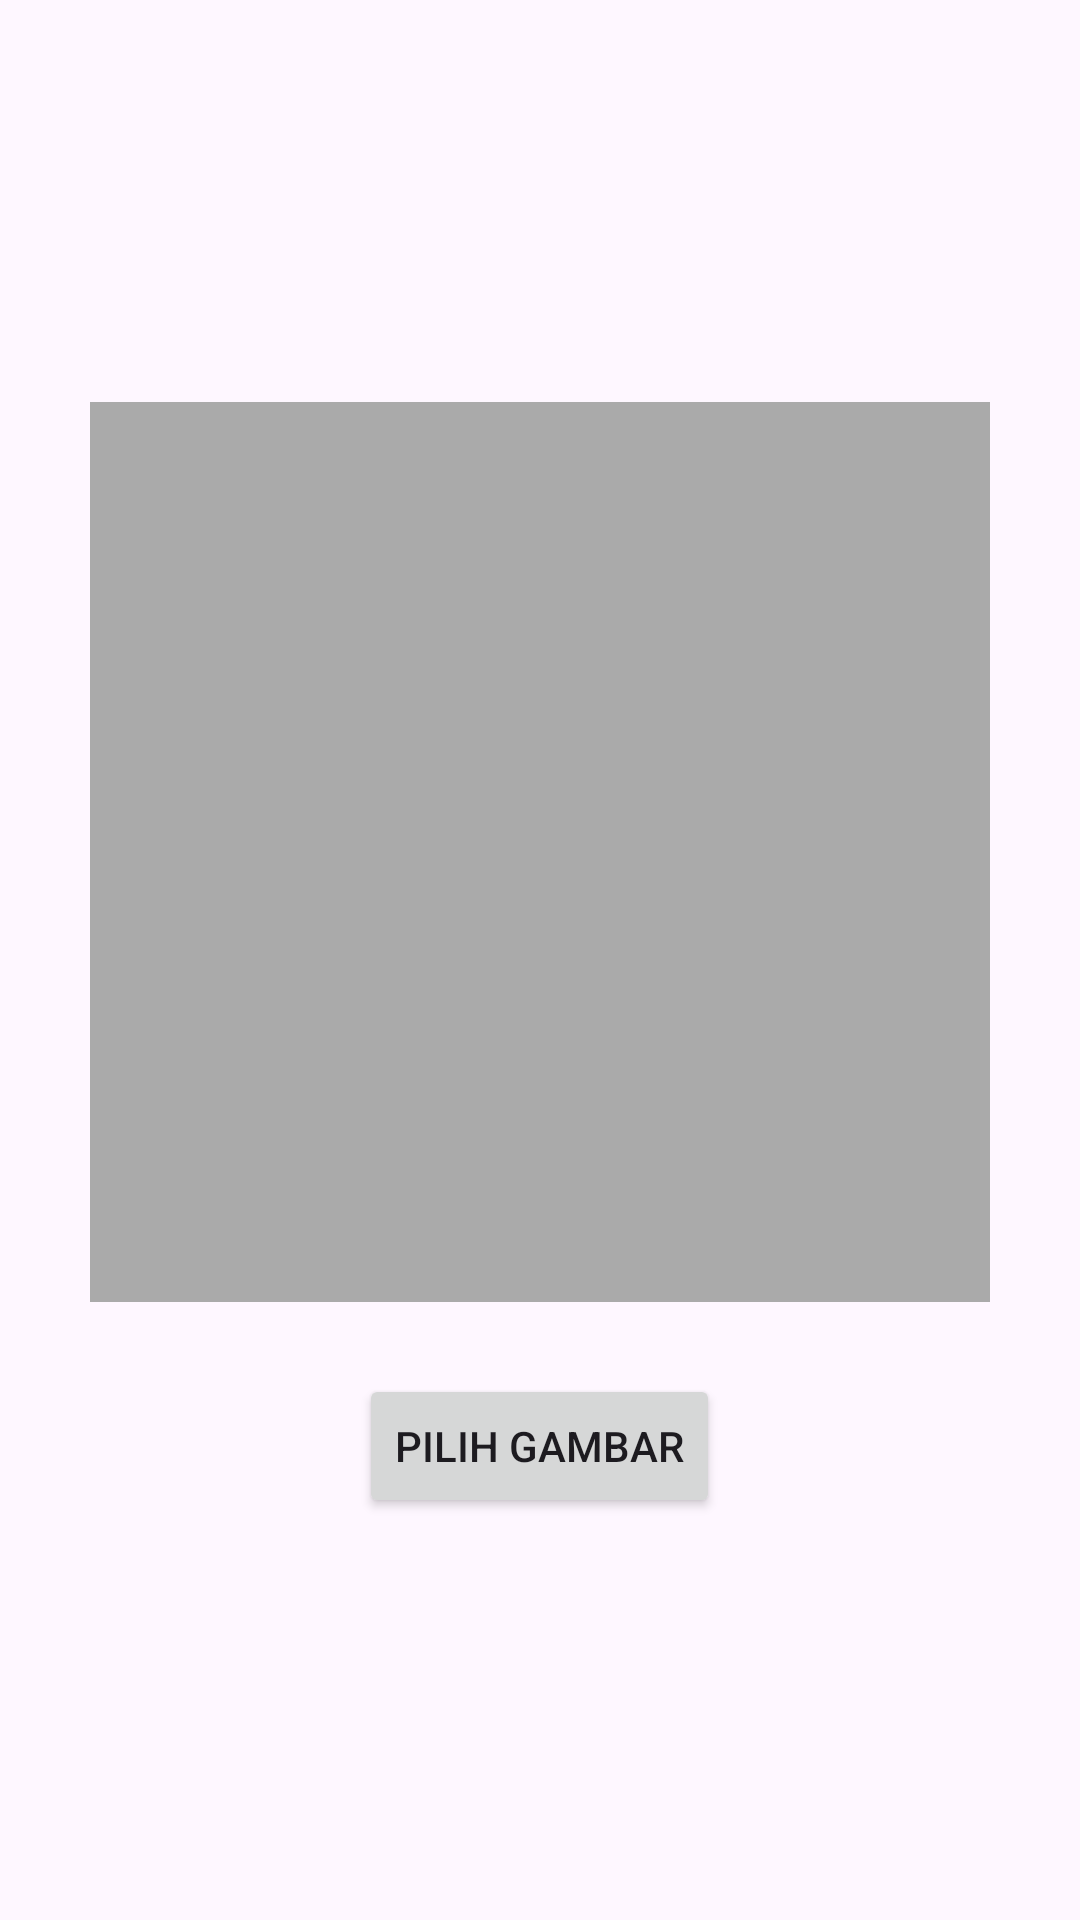

This screen was rendered from an Android layout file. Write that file and the resources it references.
<!-- AndroidManifest.xml: application theme Theme.WhatsAppClone -->
<!-- res/layout/activity_status_add.xml -->
<RelativeLayout xmlns:android="http://schemas.android.com/apk/res/android"
    xmlns:tools="http://schemas.android.com/tools"
    android:layout_width="match_parent"
    android:layout_height="match_parent"
    android:padding="16dp"
    tools:context=".status.AddStatusActivity">

    <LinearLayout
        android:layout_width="wrap_content"
        android:layout_height="wrap_content"
        android:layout_centerInParent="true"
        android:gravity="center"
        android:orientation="vertical">

        <ImageView
            android:id="@+id/iv_preview_status"
            android:layout_width="300dp"
            android:layout_height="300dp"
            android:contentDescription="Pratinjau Gambar Status"
            android:scaleType="centerCrop"
            android:src="@android:color/darker_gray" />

        <Button
            android:id="@+id/btn_select_image"
            android:layout_width="wrap_content"
            android:layout_height="wrap_content"
            android:layout_marginTop="24dp"
            android:text="Pilih Gambar" />

        <Button
            android:id="@+id/btn_post_status"
            android:layout_width="wrap_content"
            android:layout_height="wrap_content"
            android:layout_marginTop="8dp"
            android:text="Posting Status"
            android:visibility="gone"
            tools:visibility="visible" />

    </LinearLayout>

    <ProgressBar
        android:id="@+id/progress_bar_upload"
        android:layout_width="wrap_content"
        android:layout_height="wrap_content"
        android:layout_centerInParent="true"
        android:visibility="gone"
        tools:visibility="visible"/>

</RelativeLayout>
<!-- resources referenced by this layout -->
<resources>
  <style name="Theme.WhatsAppClone" parent="Base.Theme.WhatsAppClone" />
  <style name="Base.Theme.WhatsAppClone" parent="Theme.Material3.DayNight.NoActionBar">
          
          <item name="colorPrimary">@color/wa_green_dark</item>
          <item name="colorPrimaryVariant">@color/wa_green_primary</item>
          <item name="colorOnPrimary">@color/white</item>
  
          
          <item name="colorSecondary">@color/wa_green_accent</item>
          <item name="colorSecondaryVariant">@color/wa_green_accent</item>
          <item name="colorOnSecondary">@color/white</item>
  
          
          <item name="android:statusBarColor">@color/wa_green_dark</item>
  
          
      </style>
  <color name="wa_green_dark">#075E54</color>
  <color name="wa_green_primary">#128C7E</color>
  <color name="white">#FFFFFFFF</color>
  <color name="wa_green_accent">#25D366</color>
</resources>
